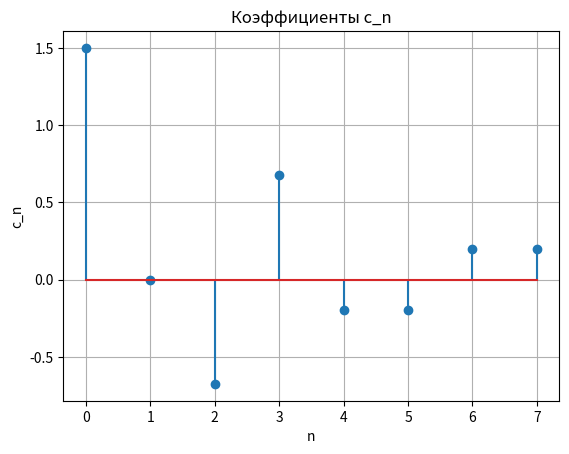
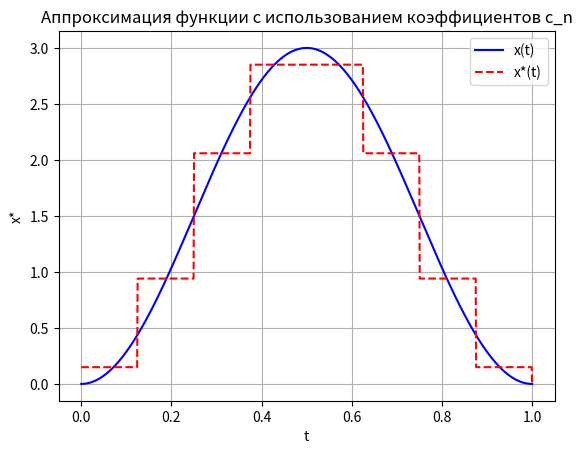
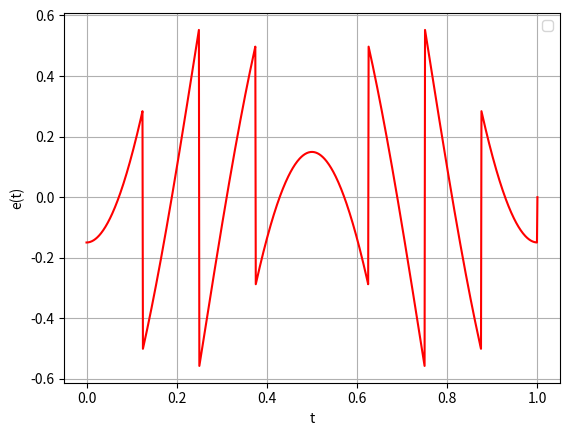

Generate these figures, in order, with matplotlib:
import math
import matplotlib.pyplot as plt
import numpy as np

A = 3
c = []

def integral(f, a, b, n):
    h = (b-a)/n
    total = 0.0
    for i in range(n):
        x_mid = a+(i+0.5)*h
        total+=f(x_mid)
    return total*h

def funk(t):
    if t >= 0 and t <= 1:
        return A*(math.sin(math.pi*t))**2
    else: return 0

def h_0(t):
    if t >= 0 and t < 1: return 1
    else: return 0

def h_1(t):
    if t >= 0 and t < 1/2: return 1
    elif t >= 1/2 and t < 1: return -1
    else: return 0

c_0 = integral(funk, 0, 1, 1000)
c.append(c_0)
print("c_0", c_0)

c_1 = integral(funk, 0, 1/2, 1000) - integral(funk, 1/2, 1, 1000)
c.append(c_1)
print("c_1", c_1)

c_2 = math.sqrt(2)*(integral(funk, 0, 1/4, 1000) - integral(funk, 1/4, 1/2, 1000))
c.append(c_2)
print("c_2", c_2)

c_3 = math.sqrt(2)*(integral(funk, 1/2, 3/4, 1000) - integral(funk, 3/4, 1, 1000))
c.append(c_3)
print("c_3", c_3)

c_4 = 2*(integral(funk, 0, 1/8, 1000) - integral(funk, 1/8, 1/4, 1000))
c.append(c_4)
print("c_4", c_4)

c_5 = 2*(integral(funk, 1/4, 3/8, 1000) - integral(funk, 3/8, 1/2, 1000))
c.append(c_5)
print("c_5", c_5)

c_6 = 2*(integral(funk, 1/2, 5/8, 1000) - integral(funk, 5/8, 3/4, 1000))
c.append(c_6)
print("c_6", c_6)

c_7 = 2*(integral(funk, 3/4, 7/8, 1000) - integral(funk, 7/8, 1, 1000))
c.append(c_7)
print("c_7", c_7)

n_values = list(range(len(c)))
plt.figure()
plt.stem(n_values, c)
plt.xlabel("n")
plt.ylabel("c_n")
plt.title("Коэффициенты c_n")
plt.grid(True)
plt.show()

def x_star(t):
    return (h_0(t)*c_0
    + h_1(t)*c_1
    + math.sqrt(2)*h_1(2*t)*c_2
    + math.sqrt(2)*h_1(2*t - 1)*c_3
    + 2*h_1(4*t)*c_4
    + 2*h_1(4*t - 1)*c_5
    + 2*h_1(4*t - 2)*c_6
    + 2*h_1(4*t - 3)*c_7
    )

t_values = np.linspace(0, 1, 1000)
f_values = [funk(t) for t in t_values]
x_star_values = [x_star(t) for t in t_values]
plt.figure()
plt.plot(t_values, f_values, label='x(t)', color='blue')
plt.plot(t_values, x_star_values, label='x*(t)', color='red', linestyle='--')
plt.xlabel("t")
plt.ylabel("x*")
plt.title("Аппроксимация функции с использованием коэффициентов c_n")
plt.grid(True)
plt.legend()
plt.show()

different = [funk(t) - x_star(t) for t in t_values] 
plt.figure()
plt.plot(t_values, different, color='red')
plt.xlabel("t")
plt.ylabel("e(t)")
plt.grid(True)
plt.legend()
plt.show()

def integrate_trapezoid(values, time):
    total = 0.0
    for i in range(len(values) - 1):
        dx = time[i + 1] - time[i]
        height = ((values[i])**2 + (values[i + 1])**2) / 2.0
        total += height * dx
    return total

sigma = (integrate_trapezoid(different, t_values))
print(sigma)
